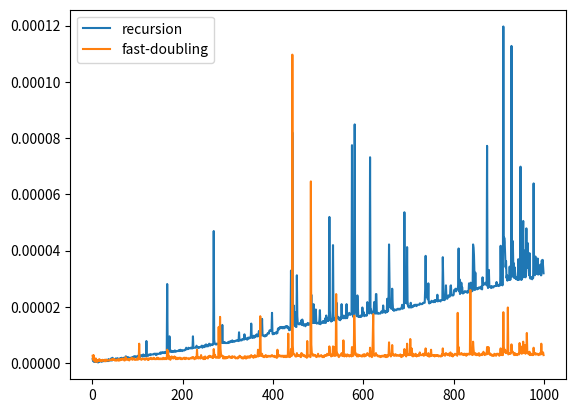

Generate this figure with matplotlib:
def fibonacci(n):
    if n < 0:
        raise ValueError("Negative arguments not implemented")
    return _fib(n)[0]


#Returns the tuple (F(n), F(n+1)).
def _fib(n):
    if n == 0:
        return (0, 1)
    else:
        a, b = _fib(n // 2)
        c = a * (b * 2 - a)
        d = a * a + b * b
        if n % 2 == 0:
            return (c, d)
        else:
            return (d, c + d)

def fib(n):
    a = 1
    b = 1
    if n == 1:
        return a
    for i in range(n-2):
        c = a + b
        a = b
        b = c
    return b

import time
import matplotlib.pyplot as plt
x = []
t1 = []
t2 = []
for i in range(1,1000):
    x.append(i)
    start = time.time()
    fib1 = fib(i)
    t1.append(time.time() - start)
    start = time.time()
    fib2 = fibonacci(i)
    t2.append(time.time() - start)
plt.plot(x,t1, label="recursion")
plt.plot(x,t2, label="fast-doubling")
plt.legend()
plt.show()
